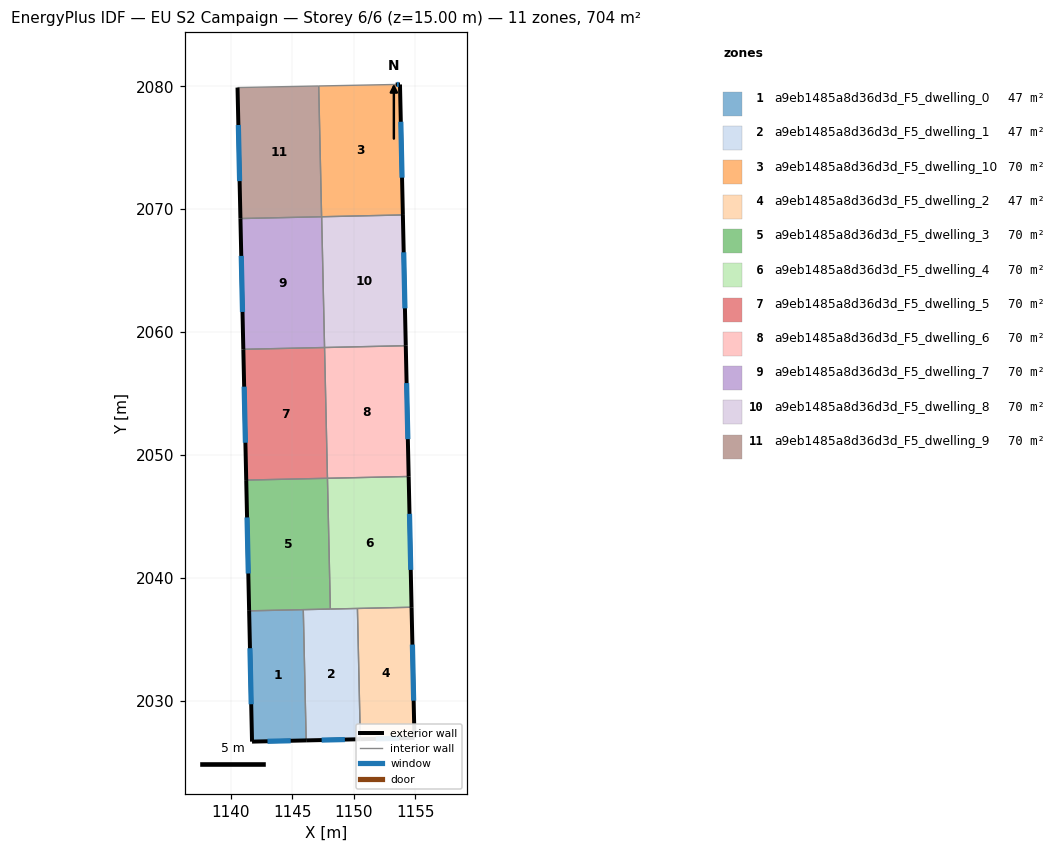
=== STOREY PLAN SPEC (per zone: floor XY polygon, exterior-wall plan segments, windows/doors) ===
zone 1: a9eb1485a8d36d3d_F5_dwelling_0  (46.9 m²)
  floor: (1145.90, 2037.41) (1146.14, 2026.77) (1141.73, 2026.67) (1141.49, 2037.31)
  exterior wall: (1141.73, 2026.67) – (1146.14, 2026.77)  [4.4 m]
    window: (1142.99, 2026.70) – (1144.88, 2026.74)  [2.4 m²]
  exterior wall: (1141.49, 2037.31) – (1141.73, 2026.67)  [10.6 m]
    window: (1141.56, 2034.27) – (1141.66, 2029.71)  [5.9 m²]
  interior walls: 2
zone 2: a9eb1485a8d36d3d_F5_dwelling_1  (46.9 m²)
  floor: (1150.31, 2037.51) (1150.54, 2026.87) (1146.14, 2026.77) (1145.90, 2037.41)
  exterior wall: (1146.14, 2026.77) – (1150.54, 2026.87)  [4.4 m]
    window: (1147.39, 2026.80) – (1149.28, 2026.84)  [2.4 m²]
  interior walls: 4
zone 3: a9eb1485a8d36d3d_F5_dwelling_10  (70.4 m²)
  floor: (1153.77, 2080.15) (1154.00, 2069.53) (1147.39, 2069.38) (1147.15, 2080.02) (1153.42, 2080.15)
  exterior wall: (1153.77, 2080.15) – (1153.42, 2080.15)  [0.4 m]
    window: (1153.67, 2080.15) – (1153.52, 2080.15)  [0.2 m²]
  exterior wall: (1154.00, 2069.53) – (1153.77, 2080.15)  [10.6 m]
    window: (1153.94, 2072.56) – (1153.84, 2077.11)  [5.9 m²]
  interior walls: 3
zone 4: a9eb1485a8d36d3d_F5_dwelling_2  (46.9 m²)
  floor: (1154.71, 2037.61) (1154.95, 2026.96) (1150.54, 2026.87) (1150.31, 2037.51)
  exterior wall: (1154.95, 2026.96) – (1154.71, 2037.61)  [10.6 m]
    window: (1154.88, 2030.00) – (1154.78, 2034.56)  [5.9 m²]
  exterior wall: (1150.54, 2026.87) – (1154.95, 2026.96)  [4.4 m]
    window: (1151.80, 2026.89) – (1153.69, 2026.94)  [2.4 m²]
  interior walls: 2
zone 5: a9eb1485a8d36d3d_F5_dwelling_3  (70.4 m²)
  floor: (1147.87, 2048.10) (1148.10, 2037.46) (1141.49, 2037.31) (1141.26, 2047.95)
  exterior wall: (1141.26, 2047.95) – (1141.49, 2037.31)  [10.6 m]
    window: (1141.32, 2044.91) – (1141.43, 2040.35)  [5.9 m²]
  interior walls: 4
zone 6: a9eb1485a8d36d3d_F5_dwelling_4  (70.4 m²)
  floor: (1154.48, 2048.25) (1154.71, 2037.61) (1148.10, 2037.46) (1147.87, 2048.10)
  exterior wall: (1154.71, 2037.61) – (1154.48, 2048.25)  [10.6 m]
    window: (1154.64, 2040.65) – (1154.54, 2045.21)  [5.9 m²]
  interior walls: 4
zone 7: a9eb1485a8d36d3d_F5_dwelling_5  (70.4 m²)
  floor: (1147.63, 2058.74) (1147.87, 2048.10) (1141.26, 2047.95) (1141.02, 2058.59)
  exterior wall: (1141.02, 2058.59) – (1141.26, 2047.95)  [10.6 m]
    window: (1141.09, 2055.55) – (1141.19, 2050.99)  [5.9 m²]
  interior walls: 3
zone 8: a9eb1485a8d36d3d_F5_dwelling_6  (70.4 m²)
  floor: (1154.24, 2058.89) (1154.48, 2048.25) (1147.87, 2048.10) (1147.63, 2058.74)
  exterior wall: (1154.48, 2048.25) – (1154.24, 2058.89)  [10.6 m]
    window: (1154.41, 2051.29) – (1154.31, 2055.85)  [5.9 m²]
  interior walls: 3
zone 9: a9eb1485a8d36d3d_F5_dwelling_7  (70.4 m²)
  floor: (1147.40, 2069.38) (1147.63, 2058.74) (1141.02, 2058.59) (1140.78, 2069.24)
  exterior wall: (1140.78, 2069.24) – (1141.02, 2058.59)  [10.6 m]
    window: (1140.85, 2066.20) – (1140.95, 2061.64)  [5.9 m²]
  interior walls: 3
zone 10: a9eb1485a8d36d3d_F5_dwelling_8  (70.4 m²)
  floor: (1154.00, 2069.53) (1154.24, 2058.89) (1147.63, 2058.74) (1147.40, 2069.38)
  exterior wall: (1154.24, 2058.89) – (1154.00, 2069.53)  [10.6 m]
    window: (1154.17, 2061.93) – (1154.07, 2066.49)  [5.9 m²]
  interior walls: 3
zone 11: a9eb1485a8d36d3d_F5_dwelling_9  (70.4 m²)
  floor: (1147.15, 2080.02) (1147.39, 2069.38) (1140.78, 2069.24) (1140.55, 2079.89)
  exterior wall: (1140.55, 2079.89) – (1140.78, 2069.24)  [10.7 m]
    window: (1140.62, 2076.85) – (1140.72, 2072.28)  [5.9 m²]
  interior walls: 3

=== DERIVED (storey summary) ===
Building: EU S2 Campaign
Storey: 6 of 6  (floor level z = 15.00 m)
Storey gross floor area: 703.7 m²
Zones on this storey: 11
  - a9eb1485a8d36d3d_F5_dwelling_0: floor 46.9 m²; exterior wall 15.1 m (45.2 m²); 2 window(s) 8.3 m²; WWR 18.4%
  - a9eb1485a8d36d3d_F5_dwelling_1: floor 46.9 m²; exterior wall 4.4 m (13.2 m²); 1 window(s) 2.4 m²; WWR 18.4%
  - a9eb1485a8d36d3d_F5_dwelling_10: floor 70.4 m²; exterior wall 11.0 m (32.9 m²); 2 window(s) 6.0 m²; WWR 18.4%
  - a9eb1485a8d36d3d_F5_dwelling_2: floor 46.9 m²; exterior wall 15.1 m (45.2 m²); 2 window(s) 8.3 m²; WWR 18.4%
  - a9eb1485a8d36d3d_F5_dwelling_3: floor 70.4 m²; exterior wall 10.6 m (31.9 m²); 1 window(s) 5.9 m²; WWR 18.4%
  - a9eb1485a8d36d3d_F5_dwelling_4: floor 70.4 m²; exterior wall 10.6 m (31.9 m²); 1 window(s) 5.9 m²; WWR 18.4%
  - a9eb1485a8d36d3d_F5_dwelling_5: floor 70.4 m²; exterior wall 10.6 m (31.9 m²); 1 window(s) 5.9 m²; WWR 18.4%
  - a9eb1485a8d36d3d_F5_dwelling_6: floor 70.4 m²; exterior wall 10.6 m (31.9 m²); 1 window(s) 5.9 m²; WWR 18.4%
  - a9eb1485a8d36d3d_F5_dwelling_7: floor 70.4 m²; exterior wall 10.6 m (31.9 m²); 1 window(s) 5.9 m²; WWR 18.4%
  - a9eb1485a8d36d3d_F5_dwelling_8: floor 70.4 m²; exterior wall 10.6 m (31.9 m²); 1 window(s) 5.9 m²; WWR 18.4%
  - a9eb1485a8d36d3d_F5_dwelling_9: floor 70.4 m²; exterior wall 10.7 m (32.0 m²); 1 window(s) 5.9 m²; WWR 18.4%
Zone adjacency (shared interzone walls):
  - a9eb1485a8d36d3d_F5_dwelling_0 ↔ a9eb1485a8d36d3d_F5_dwelling_1
  - a9eb1485a8d36d3d_F5_dwelling_0 ↔ a9eb1485a8d36d3d_F5_dwelling_3
  - a9eb1485a8d36d3d_F5_dwelling_1 ↔ a9eb1485a8d36d3d_F5_dwelling_2
  - a9eb1485a8d36d3d_F5_dwelling_1 ↔ a9eb1485a8d36d3d_F5_dwelling_3
  - a9eb1485a8d36d3d_F5_dwelling_1 ↔ a9eb1485a8d36d3d_F5_dwelling_4
  - a9eb1485a8d36d3d_F5_dwelling_10 ↔ a9eb1485a8d36d3d_F5_dwelling_8
  - a9eb1485a8d36d3d_F5_dwelling_10 ↔ a9eb1485a8d36d3d_F5_dwelling_9
  - a9eb1485a8d36d3d_F5_dwelling_2 ↔ a9eb1485a8d36d3d_F5_dwelling_4
  - a9eb1485a8d36d3d_F5_dwelling_3 ↔ a9eb1485a8d36d3d_F5_dwelling_4
  - a9eb1485a8d36d3d_F5_dwelling_3 ↔ a9eb1485a8d36d3d_F5_dwelling_5
  - a9eb1485a8d36d3d_F5_dwelling_4 ↔ a9eb1485a8d36d3d_F5_dwelling_6
  - a9eb1485a8d36d3d_F5_dwelling_5 ↔ a9eb1485a8d36d3d_F5_dwelling_6
  - a9eb1485a8d36d3d_F5_dwelling_5 ↔ a9eb1485a8d36d3d_F5_dwelling_7
  - a9eb1485a8d36d3d_F5_dwelling_6 ↔ a9eb1485a8d36d3d_F5_dwelling_8
  - a9eb1485a8d36d3d_F5_dwelling_7 ↔ a9eb1485a8d36d3d_F5_dwelling_8
  - a9eb1485a8d36d3d_F5_dwelling_7 ↔ a9eb1485a8d36d3d_F5_dwelling_9